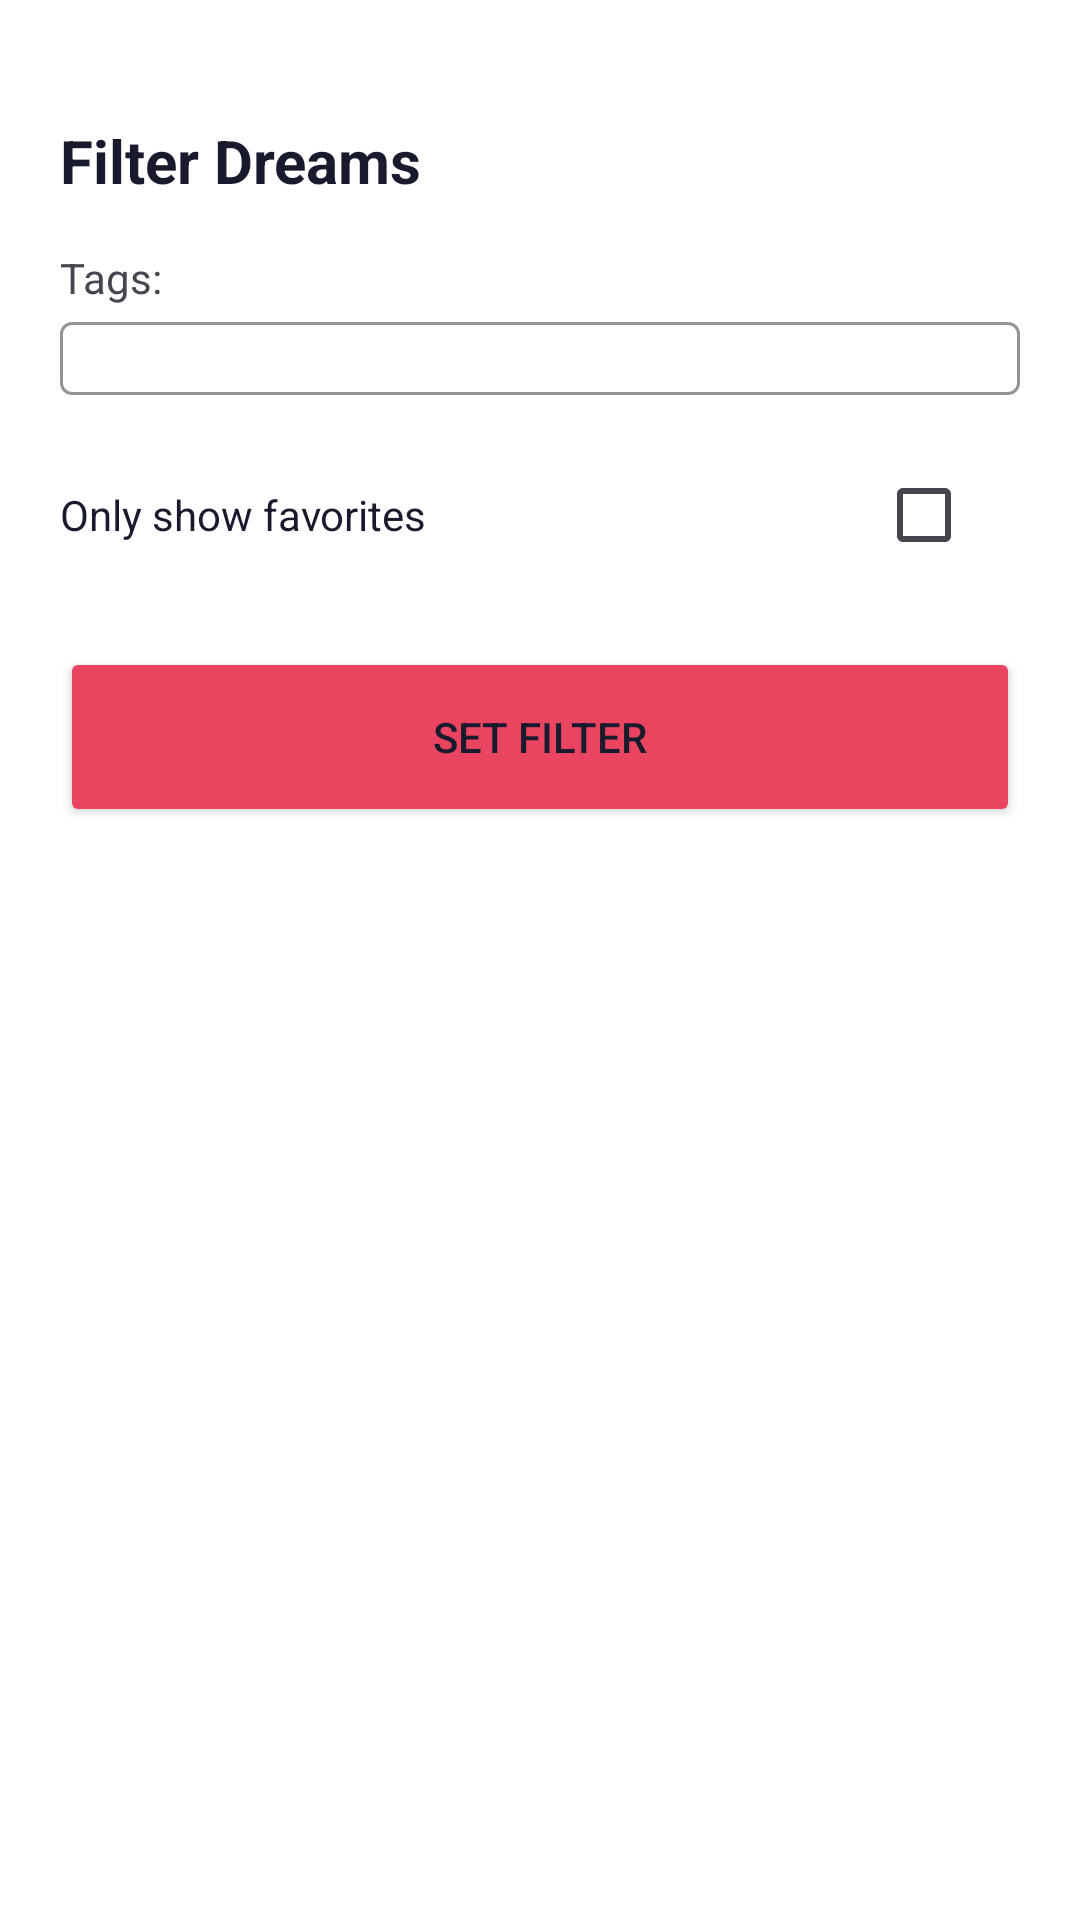

The Android layout XML behind this screen, and the referenced resources:
<!-- AndroidManifest.xml: application theme Theme.Midnight -->
<!-- res/layout/layout_filter_bottom_sheet.xml -->
<LinearLayout xmlns:android="http://schemas.android.com/apk/res/android"
    xmlns:app="http://schemas.android.com/apk/res-auto"
    xmlns:tools="http://schemas.android.com/tools"
    android:layout_width="match_parent"
    android:layout_height="wrap_content"
    android:background="?attr/colorSurface"
    android:orientation="vertical"
    android:padding="20dp">

    <View
        android:layout_width="40dp"
        android:layout_height="4dp"
        android:layout_gravity="center"
        android:background="?android:attr/textColorHint"
        android:layout_marginBottom="16dp"/>

    <TextView
        android:layout_width="wrap_content"
        android:layout_height="wrap_content"
        android:text="Filter Dreams"
        android:textColor="?attr/colorOnSurface"
        android:textSize="20sp"
        android:textStyle="bold" />

    <TextView
        android:layout_width="wrap_content"
        android:layout_height="wrap_content"
        android:text="Tags:"
        android:textColor="?android:attr/textColorSecondary"
        android:layout_marginTop="16dp"/>

    <com.google.android.material.textfield.TextInputLayout
        android:layout_width="match_parent"
        android:layout_height="wrap_content"
        style="@style/Widget.Material3.TextInputLayout.OutlinedBox"
                app:boxStrokeColor="@color/secondary">

        <MultiAutoCompleteTextView
            android:id="@+id/filterTagInput"
            android:layout_width="match_parent"
            android:layout_height="wrap_content"
            android:textColor="?attr/colorOnSurface"
            android:completionThreshold="1"/>
    </com.google.android.material.textfield.TextInputLayout>

    <LinearLayout
        android:layout_width="match_parent"
        android:layout_height="wrap_content"
        android:gravity="center_vertical"
        android:layout_marginTop="16dp">

        <TextView
            android:layout_width="0dp"
            android:layout_weight="1"
            android:layout_height="wrap_content"
            android:text="Only show favorites"
            android:textColor="?attr/colorOnSurface"/>

        <CheckBox
            android:id="@+id/filterFavCheck"
            android:layout_width="wrap_content"
            android:layout_height="wrap_content"
            android:buttonTint="@color/secondary"/>
    </LinearLayout>

    <Button
        android:id="@+id/btnApplyFilter"
        android:layout_width="match_parent"
        android:layout_height="60dp"
        android:layout_marginTop="20dp"
        android:text="Set Filter"
            android:backgroundTint="@color/secondary"
            android:textColor="?attr/colorOnSurface"/>
</LinearLayout>
<!-- resources referenced by this layout -->
<resources>
  <color name="secondary">#E94560</color>
  <style name="Theme.Midnight" parent="Theme.Material3.Light.NoActionBar">
          <item name="android:windowBackground">#F5F5F7</item>
          <item name="colorSurface">#FFFFFF</item>
  
          <item name="colorPrimary">#6750A4</item>
          <item name="colorOnPrimary">#FFFFFF</item>
          <item name="colorSecondary">#E94560</item>
  
          <item name="colorOnSurface">#1A1A2E</item>
          <item name="android:textColorPrimary">#1A1A2E</item>
          <item name="colorSurfaceVariant">#E8E0EC</item>
  
          <item name="activityBackground">#F5F5F7</item>
          <item name="dialogBackground">#FFFFFF</item>
      </style>
</resources>
